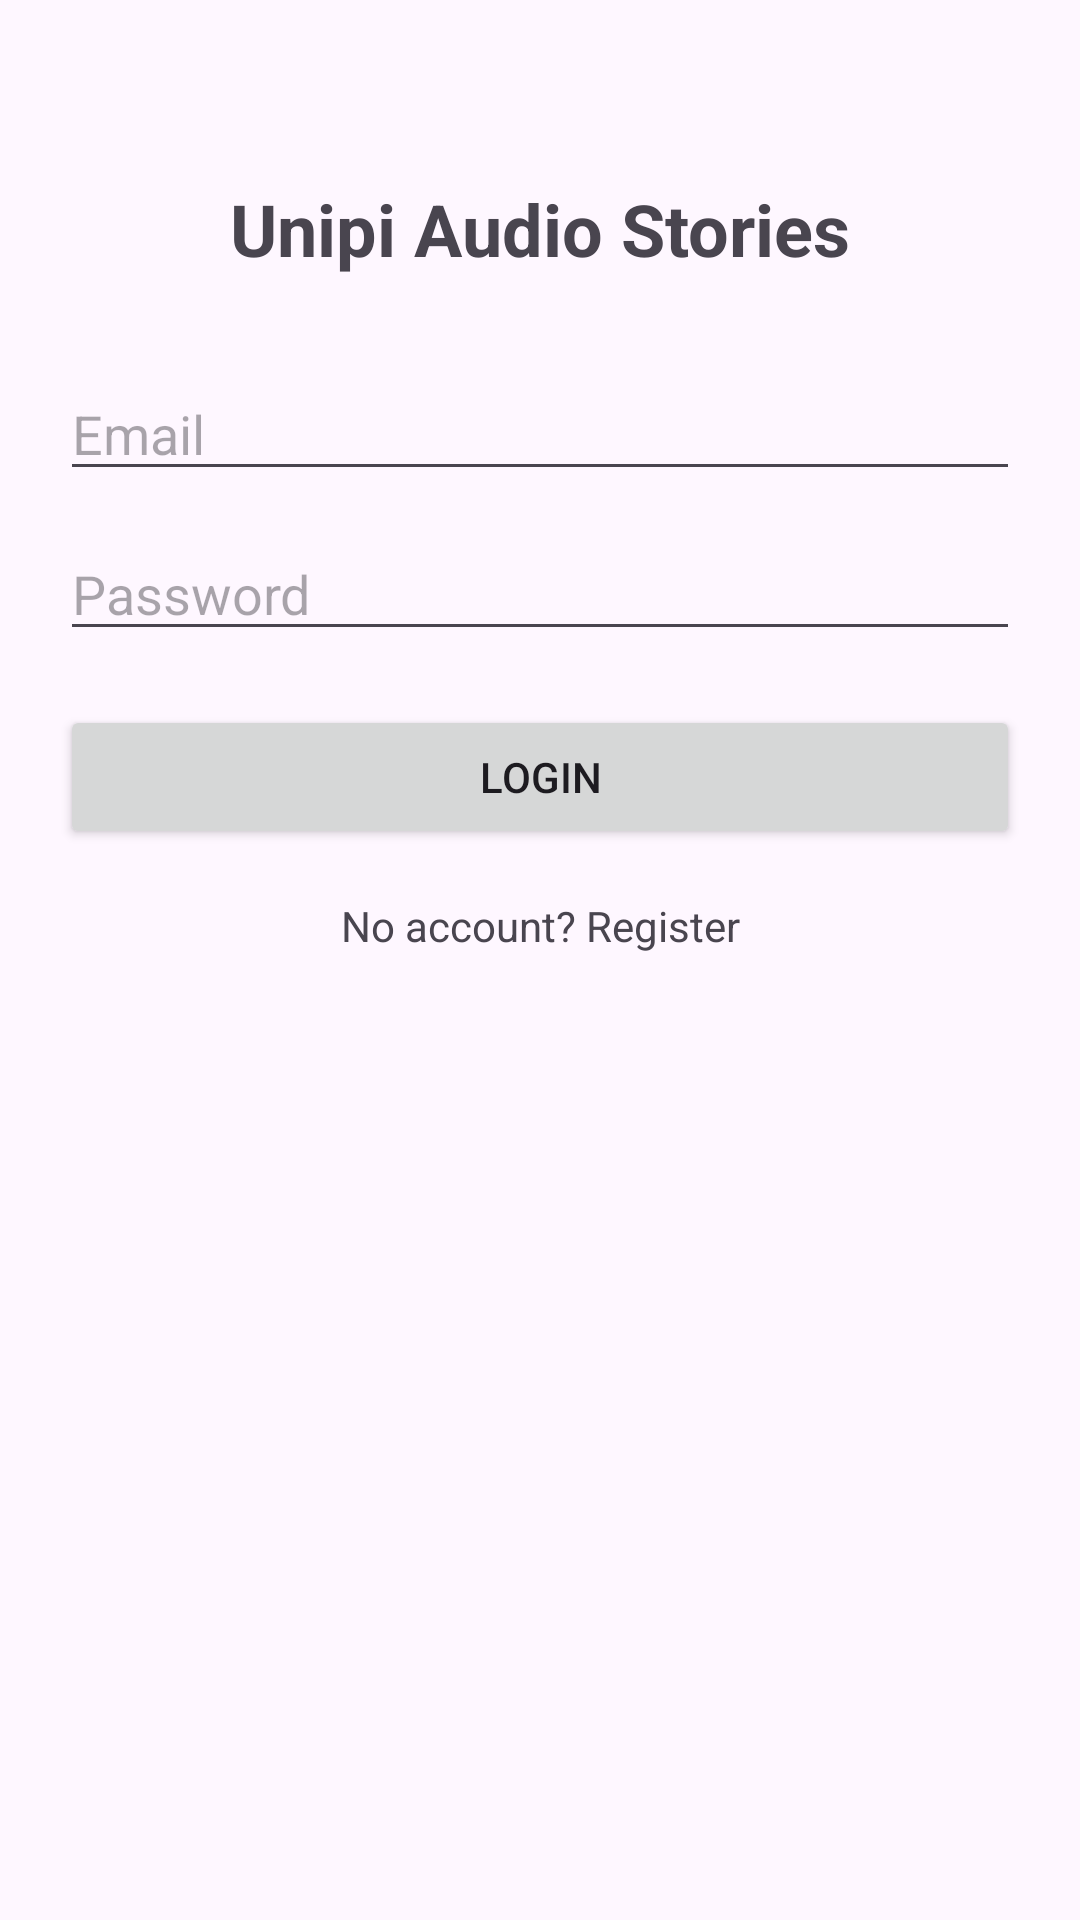

Write the Android layout XML for this screen, with the resource values it uses.
<!-- AndroidManifest.xml: application theme Theme.UnipiAudioStories -->
<!-- res/layout/activity_login.xml -->
<?xml version="1.0" encoding="utf-8"?>
<androidx.constraintlayout.widget.ConstraintLayout
    xmlns:android="http://schemas.android.com/apk/res/android"
    xmlns:app="http://schemas.android.com/apk/res-auto"
    android:layout_width="match_parent"
    android:layout_height="match_parent"
    android:padding="20dp">

    <TextView
        android:id="@+id/tvTitle"
        android:layout_width="wrap_content"
        android:layout_height="wrap_content"
        android:text="Unipi Audio Stories"
        android:textSize="24sp"
        android:textStyle="bold"
        app:layout_constraintTop_toTopOf="parent"
        app:layout_constraintStart_toStartOf="parent"
        app:layout_constraintEnd_toEndOf="parent"
        android:layout_marginTop="40dp"/>

    <EditText
        android:id="@+id/etEmail"
        android:layout_width="0dp"
        android:layout_height="wrap_content"
        android:hint="Email"
        android:inputType="textEmailAddress"
        app:layout_constraintTop_toBottomOf="@id/tvTitle"
        app:layout_constraintStart_toStartOf="parent"
        app:layout_constraintEnd_toEndOf="parent"
        android:layout_marginTop="30dp"/>

    <EditText
        android:id="@+id/etPassword"
        android:layout_width="0dp"
        android:layout_height="wrap_content"
        android:hint="Password"
        android:inputType="textPassword"
        app:layout_constraintTop_toBottomOf="@id/etEmail"
        app:layout_constraintStart_toStartOf="parent"
        app:layout_constraintEnd_toEndOf="parent"
        android:layout_marginTop="12dp"/>

    <Button
        android:id="@+id/btnLogin"
        android:layout_width="0dp"
        android:layout_height="wrap_content"
        android:text="Login"
        app:layout_constraintTop_toBottomOf="@id/etPassword"
        app:layout_constraintStart_toStartOf="parent"
        app:layout_constraintEnd_toEndOf="parent"
        android:layout_marginTop="18dp"/>

    <TextView
        android:id="@+id/tvGoRegister"
        android:layout_width="wrap_content"
        android:layout_height="wrap_content"
        android:text="No account? Register"
        android:textSize="14sp"
        app:layout_constraintTop_toBottomOf="@id/btnLogin"
        app:layout_constraintStart_toStartOf="parent"
        app:layout_constraintEnd_toEndOf="parent"
        android:layout_marginTop="16dp"/>
</androidx.constraintlayout.widget.ConstraintLayout>
<!-- resources referenced by this layout -->
<resources>
  <style name="Theme.UnipiAudioStories" parent="Base.Theme.UnipiAudioStories" />
  <style name="Base.Theme.UnipiAudioStories" parent="Theme.Material3.DayNight.NoActionBar">
          
          
      </style>
</resources>
